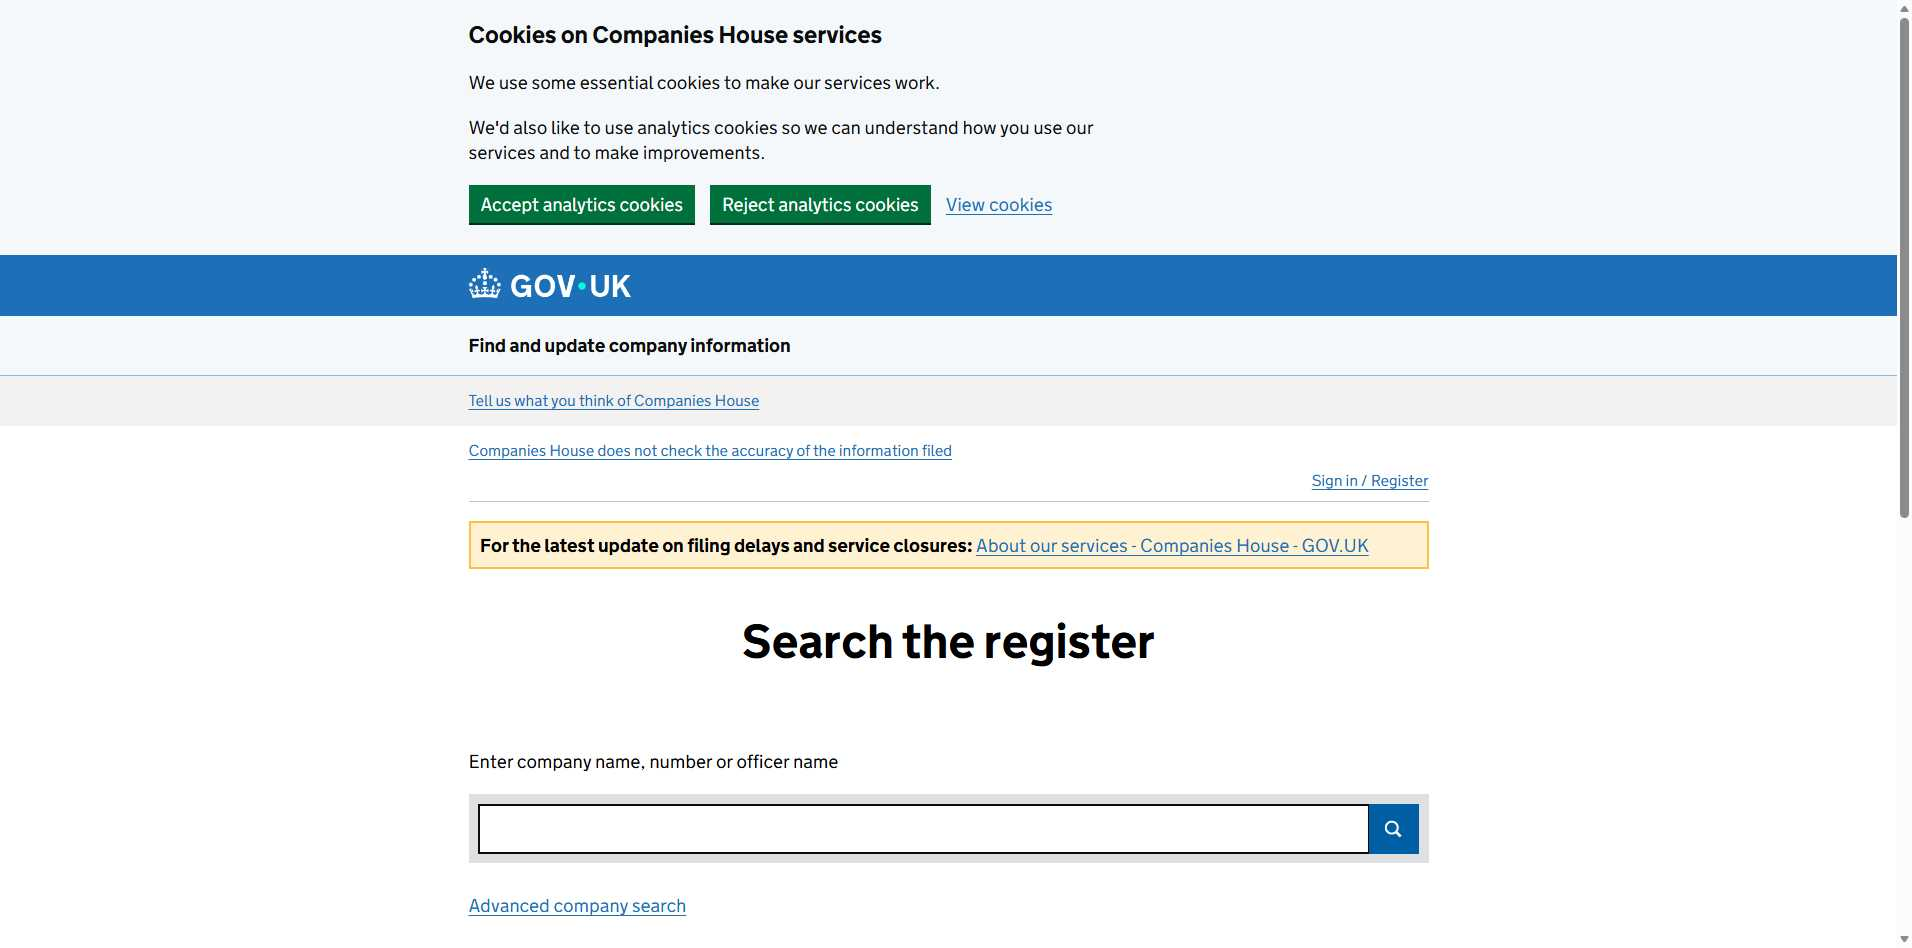
Task: Process performer for the Companies House REFramework assignment. Searches for company on Companies Hoise website and saves text fields to Excel file then uploads it to storage bucket.
Workflow: SearchTheRegister

Step 1: Search the register page in window 'Search the register - Find and update company information - GOV.UK' (msedge.exe)

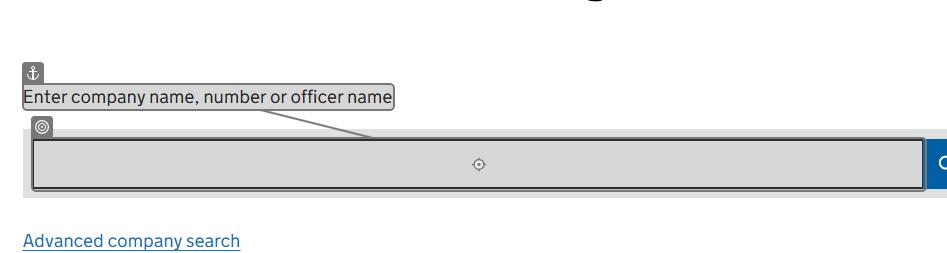
Step 2: type [in_CompanyReferenceCode] into the text box 'Enter company name, number or officer name' in window 'Search the register - Find and update company information - GOV.UK' (msedge.exe)

Step 3: type a value into the text box 'Enter company name, number or officer name' in window 'Search the register - Find and update company information - GOV.UK' (msedge.exe) (same screen as step 2)

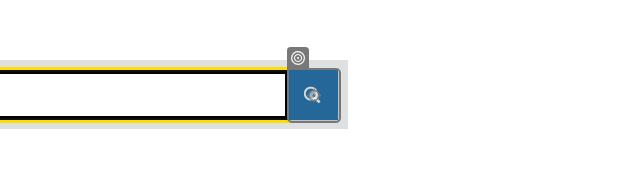
Step 4: click on the button 'Search' in window 'Search the register - Find and update company information - GOV.UK' (msedge.exe)

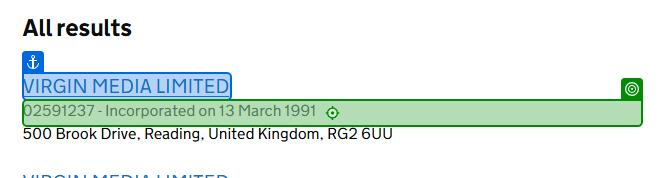
Step 5: check the paragraph in window 'All search results - Find and update company information - GOV.UK' (msedge.exe)

Step 6: click on the paragraph in window 'All search results - Find and update company information - GOV.UK' (msedge.exe) (same screen as step 5)

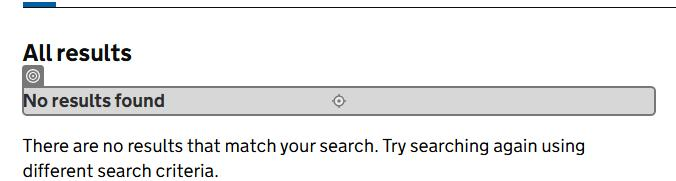
Step 7: check the heading 'no-results-heading' in window 'All search results - Find and update company information - GOV.UK' (msedge.exe)
